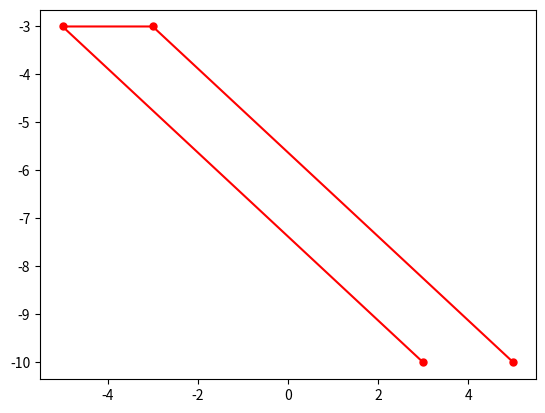
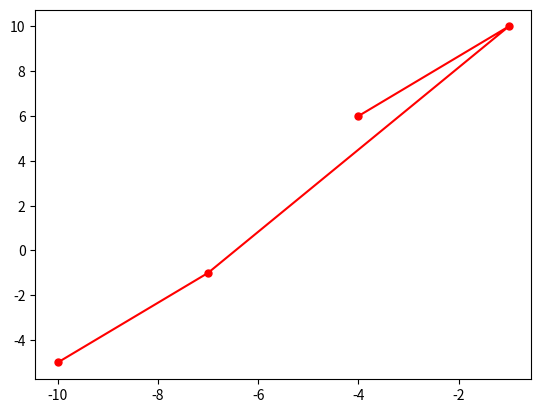
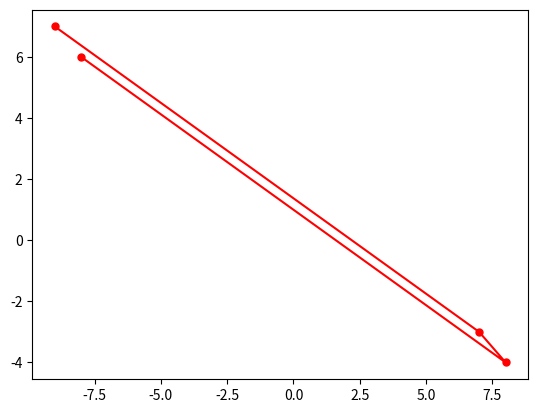
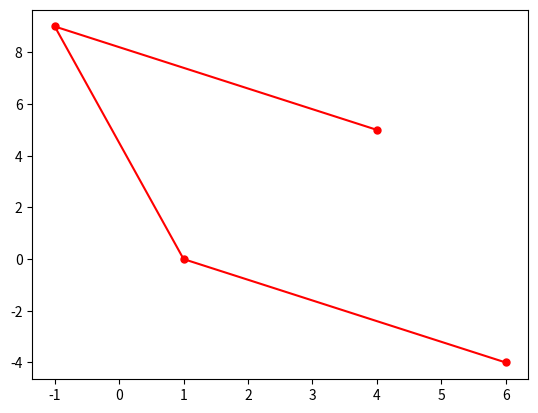
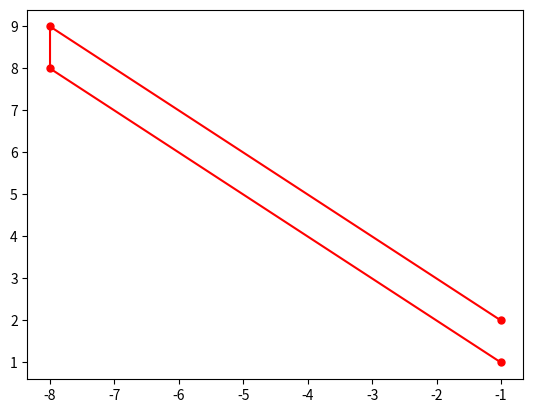
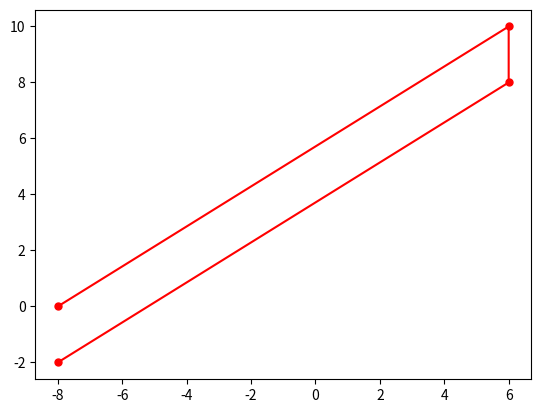
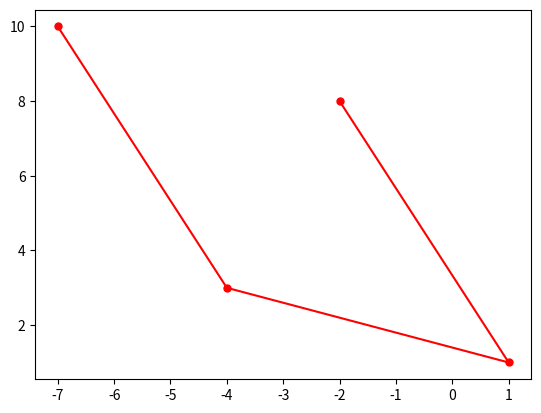
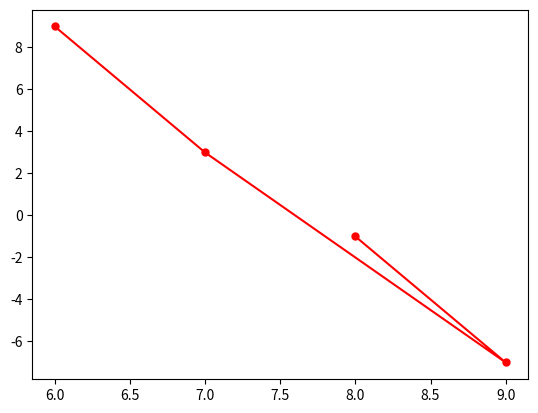
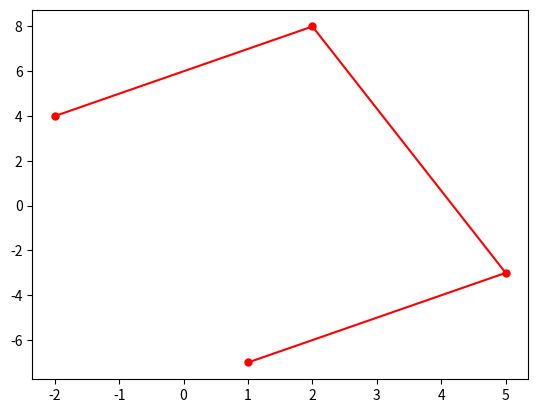
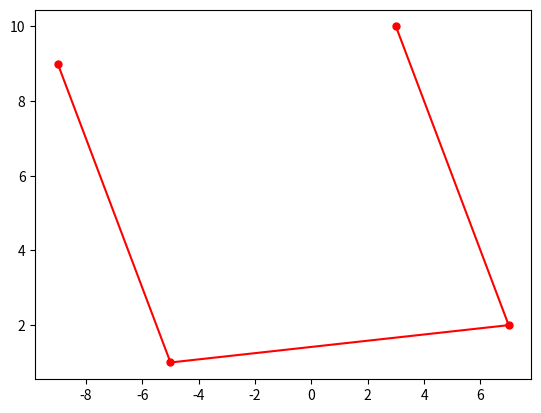
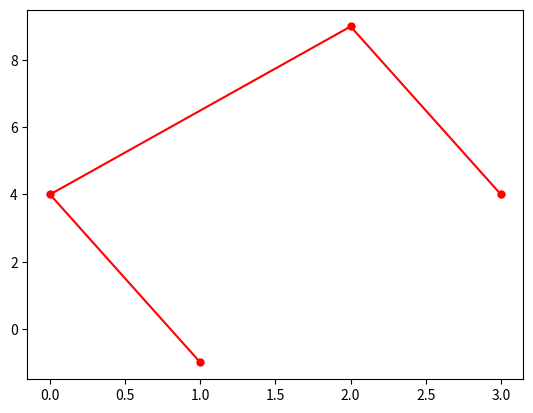
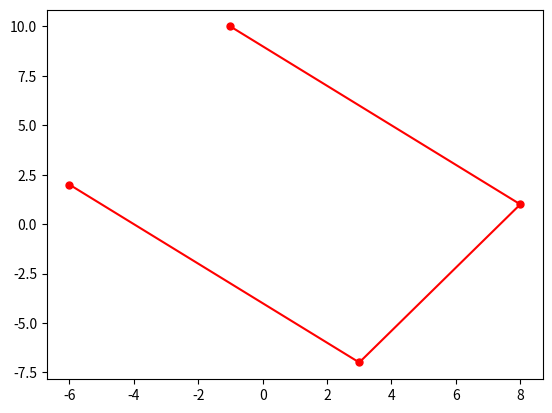
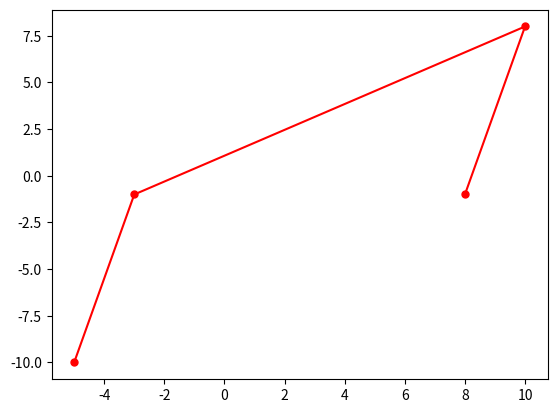
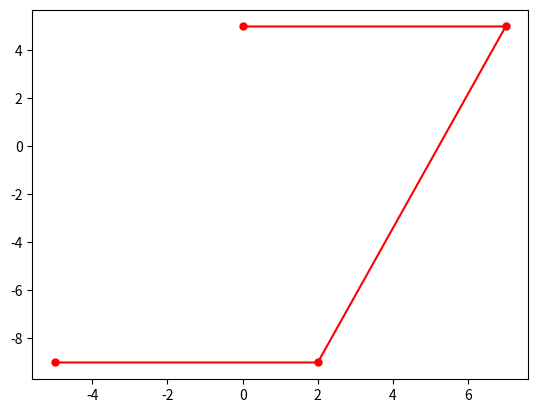
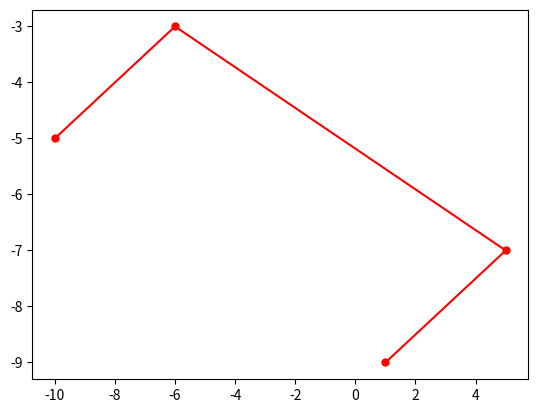
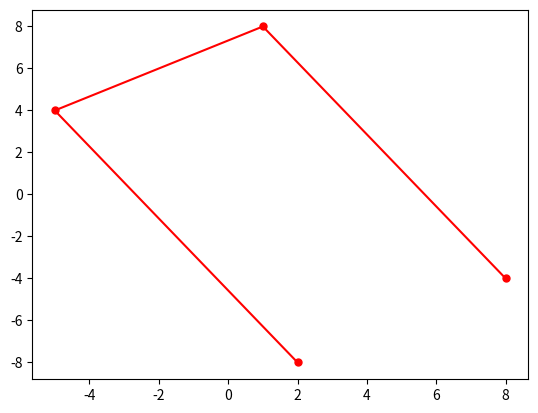

The script that saved these images, in order:
# Задание-1:
# Напишите функцию, возвращающую ряд Фибоначчи с n-элемента до m-элемента.
# Первыми элементами ряда считать цифры 1 1
from random import randint
from math import sqrt
import matplotlib.pyplot as plt

def fibonacci(n, m):
    a = b = 1
    res = []
    for i in range(1, m + 1):
        if n <= i:
            res.append(a)
        b, a = a + b, b
    return res

# Задача-2:
# Напишите функцию, сортирующую принимаемый список по возрастанию.
# Для сортировки используйте любой алгоритм (например пузырьковый).
# Для решения данной задачи нельзя использовать встроенную функцию и метод sort()


def sort_to_max(origin_list):
    length_lst = len(origin_list)
    i = 0
    #print('raw_lst: {}'.format(origin_list))
    while i < length_lst:
        temp = origin_list[0]
        for index, src in enumerate(origin_list[1:length_lst - i], 1):
            if temp > src:
                origin_list[index], origin_list[index - 1] = origin_list[index - 1], origin_list[index]
            else:
                temp = src
        i += 1
    #print('new_lst: {}'.format(origin_list))

    return origin_list



# Задача-3:
# Напишите собственную реализацию функции filter.
# Разумеется, внутри нельзя использовать саму функцию filter.

def my_filter(func, lst):
    return [src for src in lst if func(src)]

# Задача-4:
# Даны четыре точки А1(х1, у1), А2(x2 ,у2), А3(x3 , у3), А4(х4, у4).
# Определить, будут ли они вершинами параллелограмма.


def is_parallelogram(a, b, c, d):
    length_points = lambda x_i, y_i: sqrt(sum(map(lambda x, y: (x - y) ** 2, x_i, y_i)))
    if length_points(a, b) == length_points(c, d) and length_points(b, c) == length_points(a, d):
        if (a[0] - b[0]) * (c[1] - d[1]) - (a[1] - b[1]) * (c[0] - d[0]) == 0:
            return True
        else:
            return False
    else:
        return False


def main():
    print()
    print(fibonacci(4, 10))
    sort_to_max([randint(-100, 100) for _ in range(randint(0, 100))])
    my_filter(lambda x: x == 0, [randint(-100, 100) for _ in range(randint(0, 100))])
    for _ in range(100000):
        points = [(randint(-10, 10), randint(-10, 10)) for _ in range(4)]
        if is_parallelogram(*points):
            print(True, end=': ')
            plt.plot(*list(zip(*points)), linestyle='-', marker='.', color='red', markersize=10)
            plt.show()
            plt.close()
        else:
            print(False, end=': ')
        print(points)






if __name__ == '__main__':
    main()
